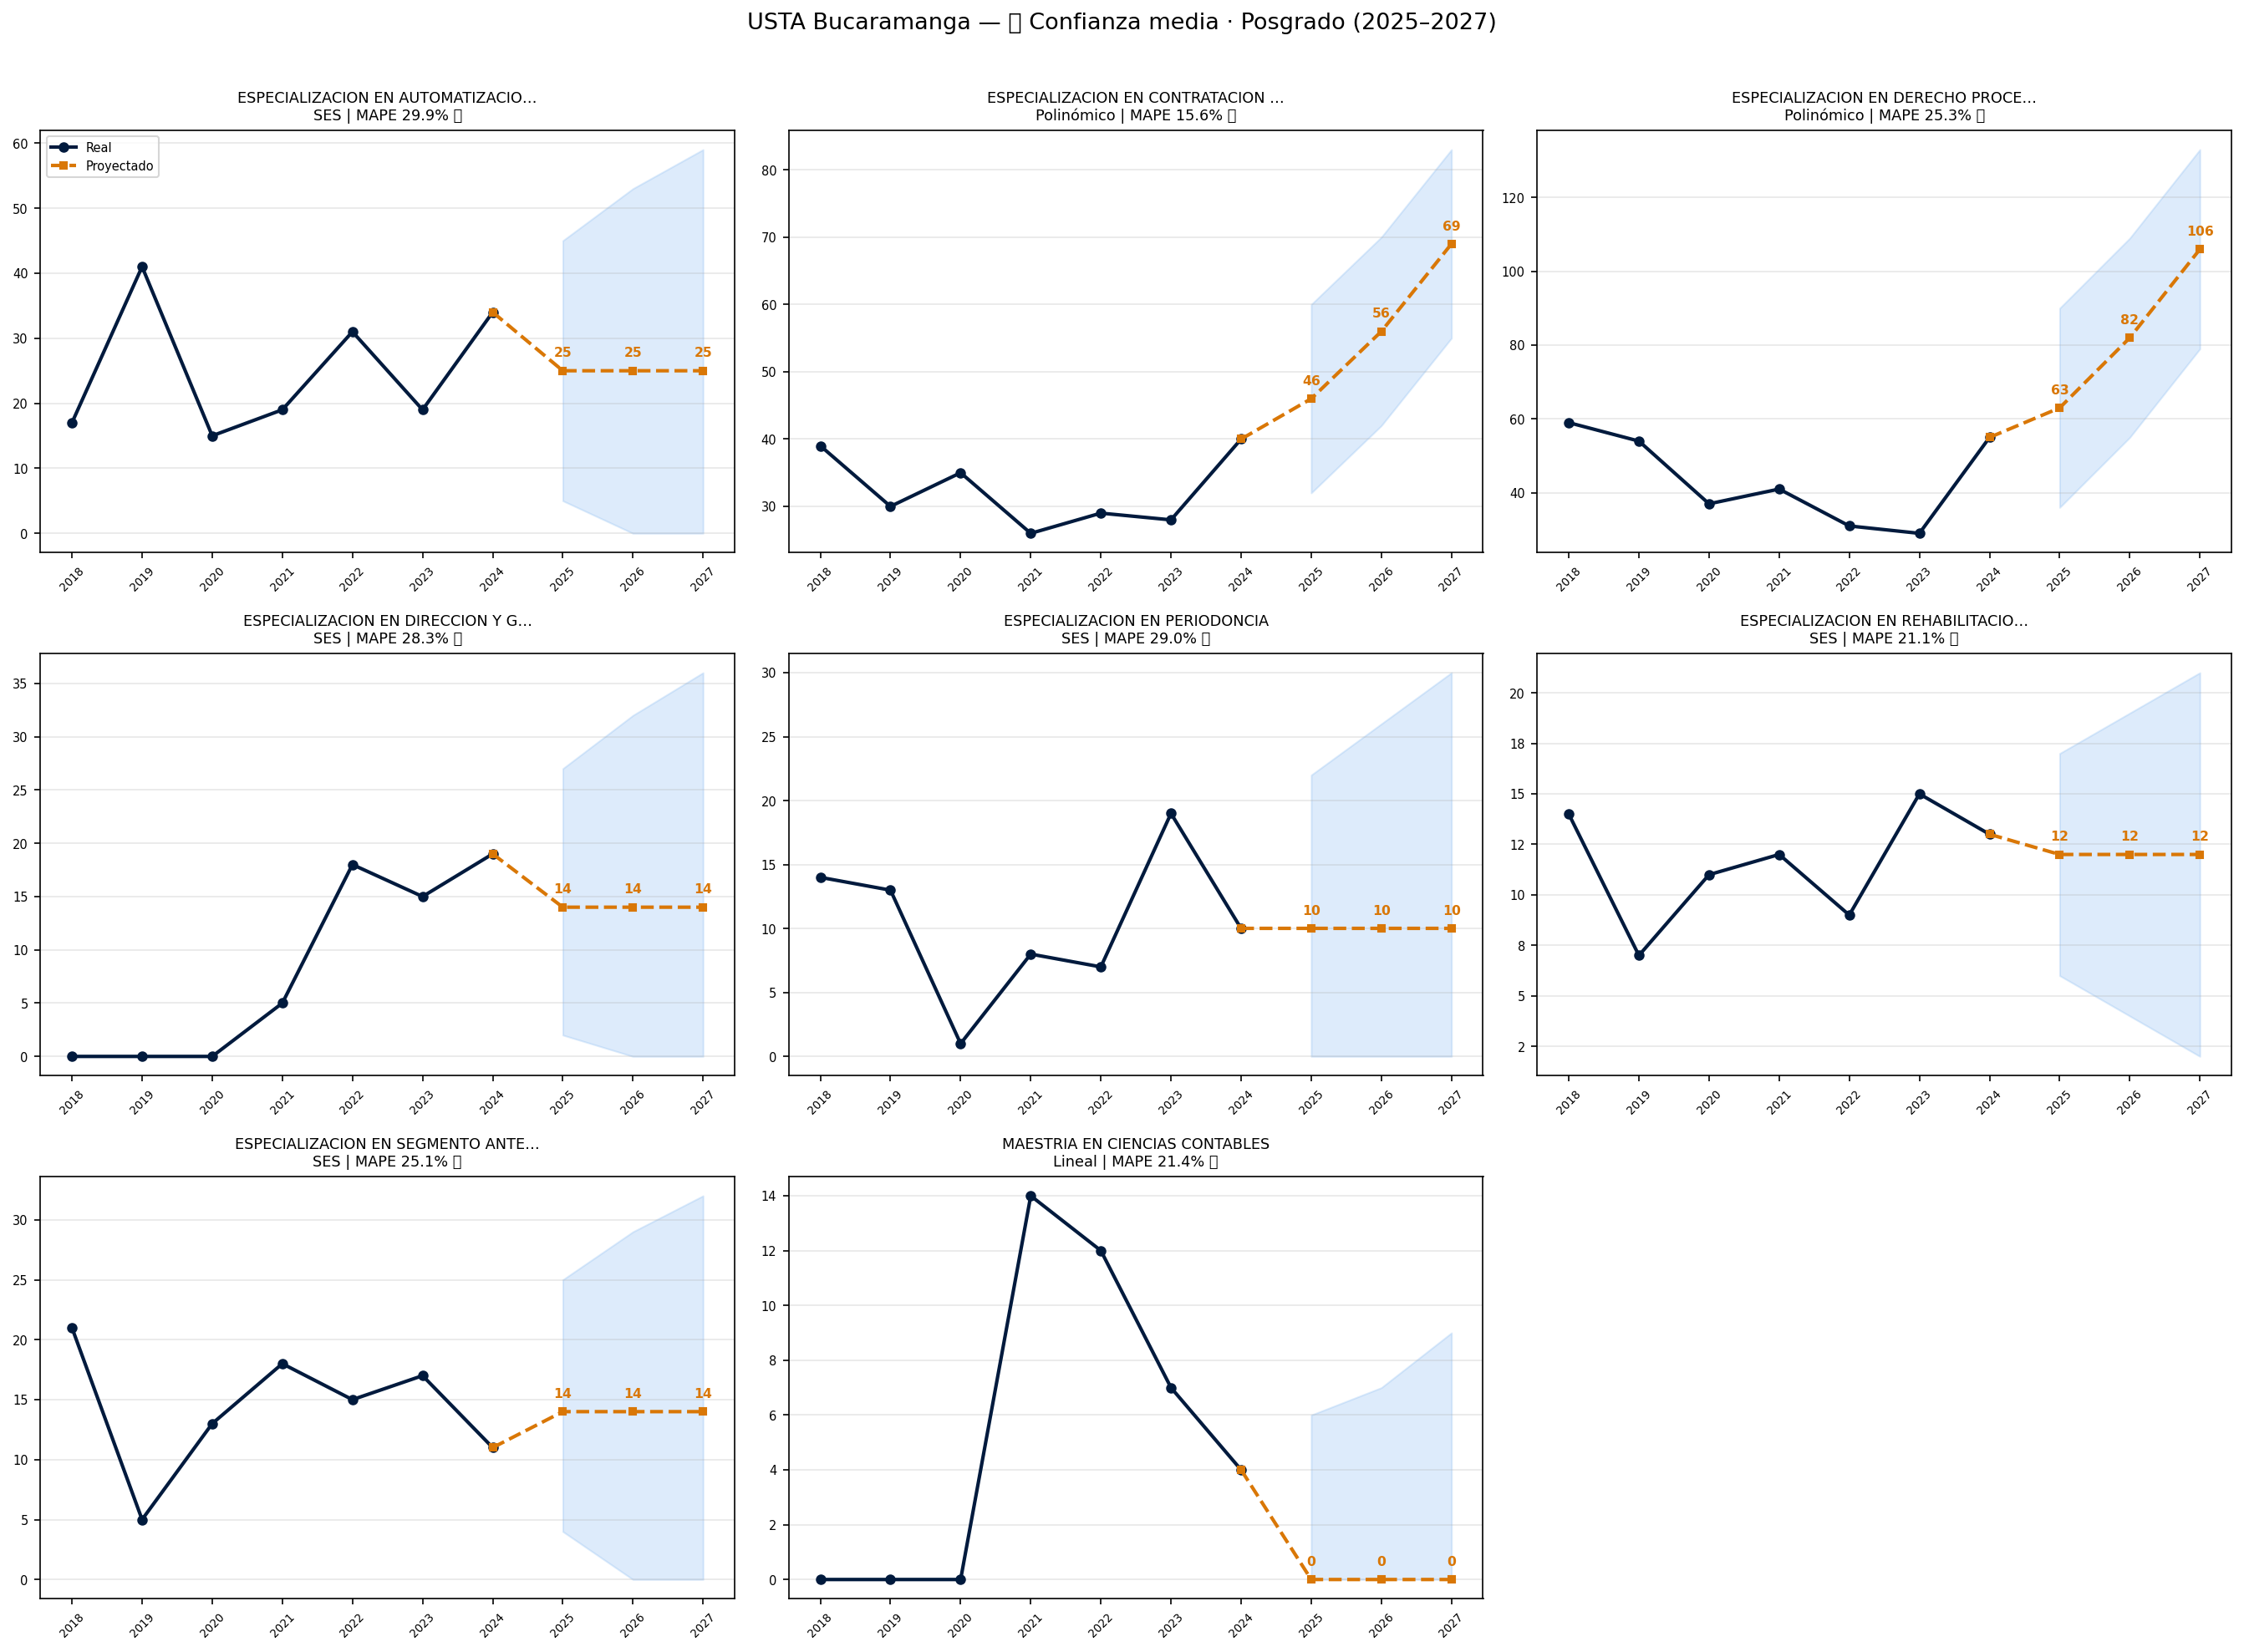

The data file committed next to this chart (first rows):
programa, nivel, total_2018_2024, grad_2024, modelo, mape_pct, confianza, confianza_emoji, pred_2025, pred_2026, pred_2027, ic_inf_2027, ic_sup_2027, crecimiento_pct, _hist_vals, _pred_vals, _ic_inf, _ic_sup, total_pred_2025_2027
ESPECIALIZACION EN AUTOMATIZACION INDUST…, Posgrado, 176, 34, SES, 29.9, MEDIA, 🟡, 25, 25, 25, 0, 59, -26.5, [17, 41, 15, 19, 31, 19, 34], [25, 25, 25], [5, 0, 0], [45, 53, 59], 75
ESPECIALIZACION EN CONTRATACION ESTATAL, Posgrado, 227, 40, Polinómico, 15.6, MEDIA, 🟡, 46, 56, 69, 55, 83, 72.5, [39, 30, 35, 26, 29, 28, 40], [46, 56, 69], [32, 42, 55], [60, 70, 83], 171
ESPECIALIZACION EN DERECHO PROCESAL, Posgrado, 306, 55, Polinómico, 25.3, MEDIA, 🟡, 63, 82, 106, 79, 133, 92.7, [59, 54, 37, 41, 31, 29, 55], [63, 82, 106], [36, 55, 79], [90, 109, 133], 251
ESPECIALIZACION EN DIRECCION Y GESTION D…, Posgrado, 57, 19, SES, 28.3, MEDIA, 🟡, 14, 14, 14, 0, 36, -26.3, [0, 0, 0, 5, 18, 15, 19], [14, 14, 14], [2, 0, 0], [27, 32, 36], 42
ESPECIALIZACION EN PERIODONCIA, Posgrado, 72, 10, SES, 29.0, MEDIA, 🟡, 10, 10, 10, 0, 30, 0.0, [14, 13, 1, 8, 7, 19, 10], [10, 10, 10], [0, 0, 0], [22, 26, 30], 30
ESPECIALIZACION EN REHABILITACION ORAL, Posgrado, 81, 13, SES, 21.1, MEDIA, 🟡, 12, 12, 12, 2, 21, -7.7, [14, 7, 11, 12, 9, 15, 13], [12, 12, 12], [6, 4, 2], [17, 19, 21], 36
ESPECIALIZACION EN SEGMENTO ANTERIOR Y L…, Posgrado, 100, 11, SES, 25.1, MEDIA, 🟡, 14, 14, 14, 0, 32, 27.3, [21, 5, 13, 18, 15, 17, 11], [14, 14, 14], [4, 0, 0], [25, 29, 32], 42
MAESTRIA EN CIENCIAS CONTABLES, Posgrado, 37, 4, Lineal, 21.4, MEDIA, 🟡, 0, 0, 0, 0, 9, -100.0, [0, 0, 0, 14, 12, 7, 4], [0, 0, 0], [0, 0, 0], [6, 7, 9], 0
